Dataset: delhi (GitHub, sharunandhaganesh-sudo/PM25_PROJECT). Classes: clean air, noisy polluted air.

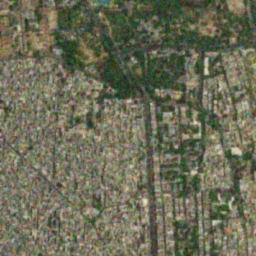
Label: noisy polluted air

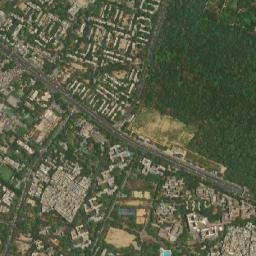
Label: clean air

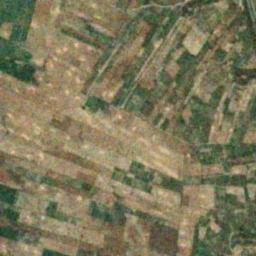
Label: noisy polluted air

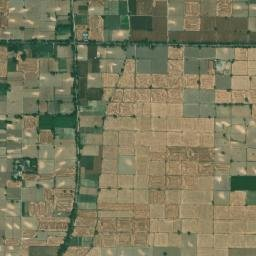
Label: clean air

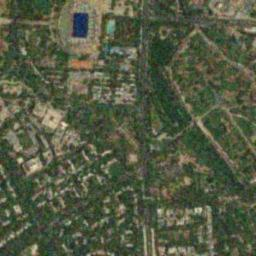
Label: noisy polluted air

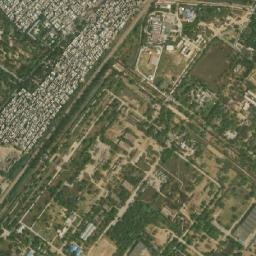
Label: clean air
